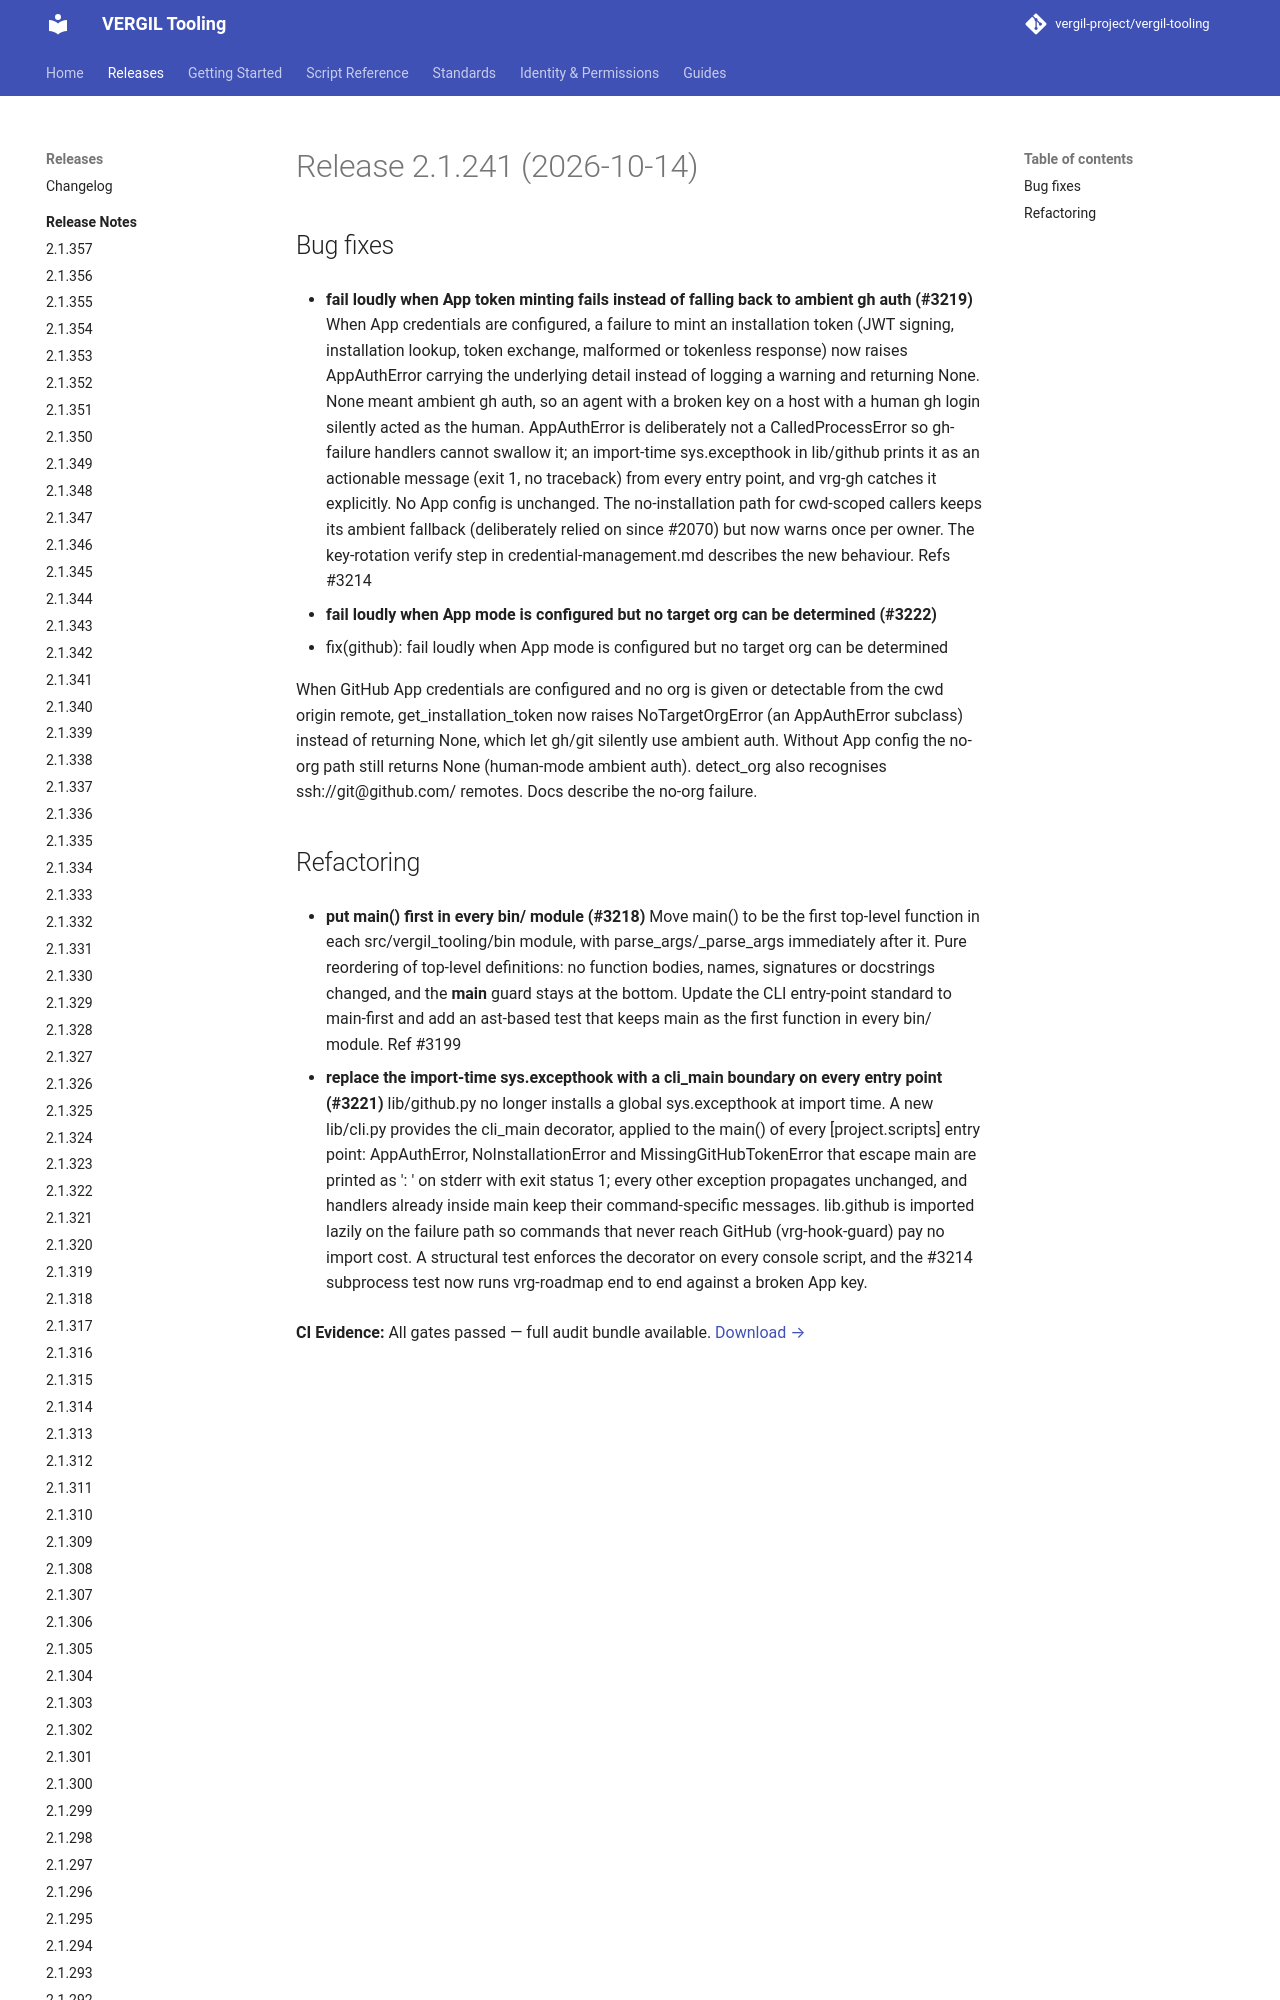

repository: vergil-project/vergil-tooling · page: dev/releases/v2.1.241/index.html · generator: mkdocs


# Release 2.1.241 (2026-10-14)

## Bug fixes

- **fail loudly when App token minting fails instead of falling back to ambient gh auth (#3219)**
When App credentials are configured, a failure to mint an installation token (JWT signing, installation lookup, token exchange, malformed or tokenless response) now raises AppAuthError carrying the underlying detail instead of logging a warning and returning None. None meant ambient gh auth, so an agent w
